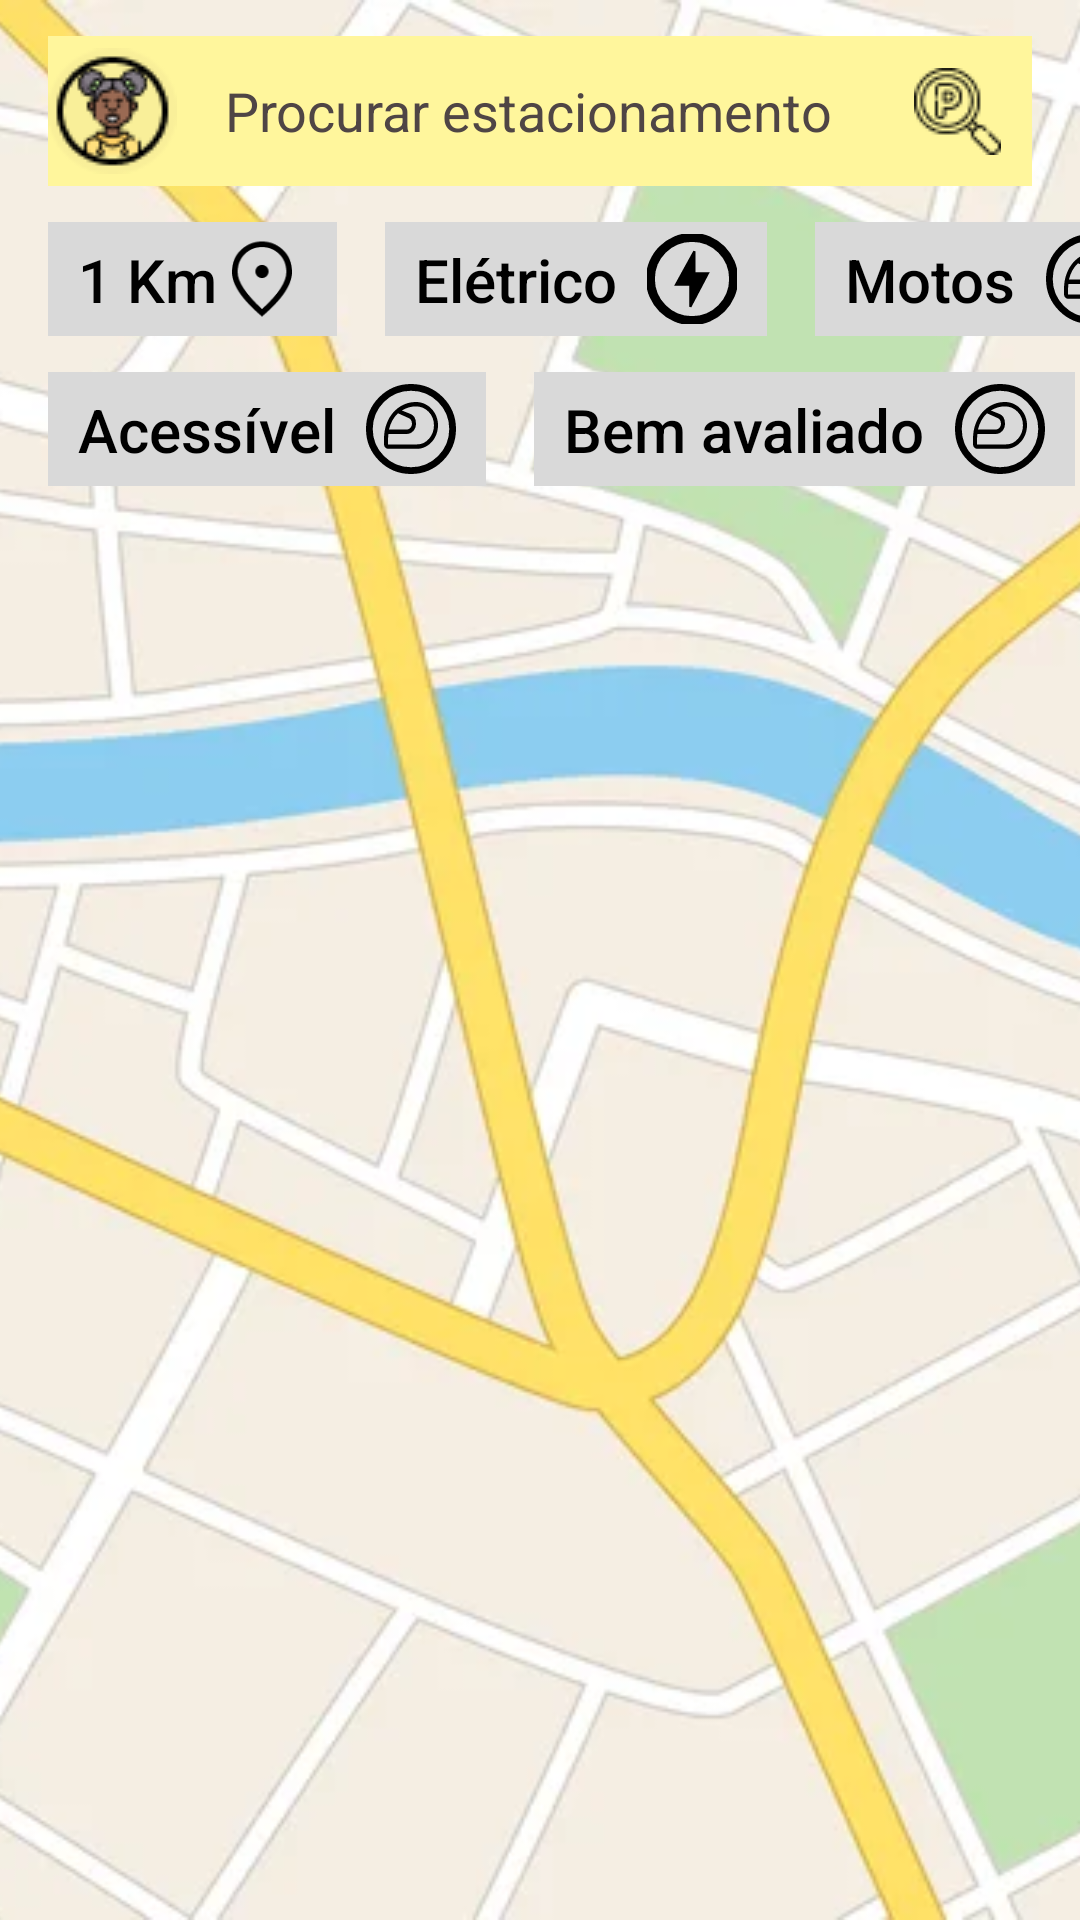

Layout XML and referenced resources for this Android screen:
<!-- AndroidManifest.xml: application theme Theme.ParkPass -->
<!-- res/layout/activity_main.xml -->
<?xml version="1.0" encoding="utf-8"?>
<androidx.constraintlayout.widget.ConstraintLayout xmlns:android="http://schemas.android.com/apk/res/android"
    xmlns:app="http://schemas.android.com/apk/res-auto"
    xmlns:tools="http://schemas.android.com/tools"
    android:layout_width="match_parent"
    android:layout_height="match_parent"
    tools:context=".MainActivity">

    <ImageView
        android:id="@+id/imgMapa"
        app:layout_constraintTop_toTopOf="parent"
        app:layout_constraintStart_toStartOf="parent"
        app:layout_constraintEnd_toEndOf="parent"
        android:layout_width="match_parent"
        android:layout_height="match_parent"
        android:src="@drawable/mapa_exemplo"
        android:scaleType="centerCrop"/>

    <LinearLayout
        android:id="@+id/btnProcurarEstacionamento"
        android:layout_width="match_parent"
        android:layout_height="wrap_content"
        android:layout_marginTop="12dp"
        android:layout_marginHorizontal="16dp"
        app:layout_constraintTop_toTopOf="parent"
        app:layout_constraintStart_toStartOf="parent"
        app:layout_constraintEnd_toEndOf="parent"
        android:background="@color/amarelo"
        android:orientation="horizontal">

        <ImageButton
            android:id="@+id/btnEstacionamento"
            android:layout_width="wrap_content"
            android:layout_height="match_parent"
            android:src="@drawable/ic_cliente"
            android:background="@null"/>

        <AutoCompleteTextView
            android:id="@+id/etSearch"
            android:layout_width="0dp"
            android:layout_weight="1"
            android:layout_height="50dp"
            android:background="@android:color/transparent"
            android:hint="Procurar estacionamento"
            android:textColorHint="@color/cinza_escuro"
            android:paddingStart="16dp"
            android:paddingEnd="16dp"/>

        <ImageButton
            android:id="@+id/btnSearch"
            android:layout_width="50dp"
            android:layout_height="50dp"
            android:src="@drawable/ic_lupa"
            android:background="?android:attr/selectableItemBackground"
            android:contentDescription="Pesquisar"/>
    </LinearLayout>


    <androidx.constraintlayout.widget.ConstraintLayout
        android:id="@+id/lay1Km"
        android:layout_width="wrap_content"
        android:layout_height="wrap_content"
        app:layout_constraintTop_toBottomOf="@id/btnProcurarEstacionamento"
        android:background="@color/cinza2"
        android:layout_marginStart="16dp"
        android:layout_marginTop="12dp"
        android:paddingHorizontal="10dp"
        android:paddingVertical="4dp"
        app:layout_constraintStart_toStartOf="parent">

        <TextView
            android:id="@+id/txt1Km"
            android:layout_width="wrap_content"
            android:layout_height="wrap_content"
            android:text="1 Km"
            app:layout_constraintStart_toStartOf="parent"
            app:layout_constraintTop_toTopOf="parent"
            app:layout_constraintBottom_toBottomOf="parent"
            android:textColor="@color/black"
            android:textSize="20sp"
            android:fontFamily="sans-serif-medium"/>

        <ImageView
            android:layout_width="30dp"
            android:layout_height="30dp"
            android:src="@drawable/ic_pin"
            app:layout_constraintStart_toEndOf="@id/txt1Km"
            app:layout_constraintTop_toTopOf="parent"
            app:tint="@color/black"
            />

    </androidx.constraintlayout.widget.ConstraintLayout>

    <androidx.constraintlayout.widget.ConstraintLayout
        android:id="@+id/layEletrico"
        android:layout_width="wrap_content"
        android:layout_height="wrap_content"
        app:layout_constraintTop_toBottomOf="@id/btnProcurarEstacionamento"
        android:background="@color/cinza2"
        android:layout_marginStart="16dp"
        android:layout_marginTop="12dp"
        android:paddingHorizontal="10dp"
        android:paddingVertical="4dp"
        app:layout_constraintStart_toEndOf="@id/lay1Km">

        <TextView
            android:id="@+id/txtEletrico"
            android:layout_width="wrap_content"
            android:layout_height="wrap_content"
            android:text="Elétrico"
            app:layout_constraintStart_toStartOf="parent"
            app:layout_constraintTop_toTopOf="parent"
            app:layout_constraintBottom_toBottomOf="parent"
            android:textColor="@color/black"
            android:textSize="20sp"
            android:fontFamily="sans-serif-medium"/>

        <ImageView
            android:layout_width="30dp"
            android:layout_height="30dp"
            android:src="@drawable/ic_eletrico"
            android:layout_marginStart="10dp"
            app:layout_constraintStart_toEndOf="@id/txtEletrico"
            app:layout_constraintTop_toTopOf="parent"
            app:tint="@color/black" />

    </androidx.constraintlayout.widget.ConstraintLayout>

    <androidx.constraintlayout.widget.ConstraintLayout
        android:id="@+id/layMotos"
        android:layout_width="wrap_content"
        android:layout_height="wrap_content"
        app:layout_constraintTop_toBottomOf="@id/btnProcurarEstacionamento"
        android:background="@color/cinza2"
        android:layout_marginStart="16dp"
        android:layout_marginTop="12dp"
        android:paddingHorizontal="10dp"
        android:paddingVertical="4dp"
        app:layout_constraintStart_toEndOf="@id/layEletrico">

        <TextView
            android:id="@+id/txtMoto"
            android:layout_width="wrap_content"
            android:layout_height="wrap_content"
            android:text="Motos"
            app:layout_constraintStart_toStartOf="parent"
            app:layout_constraintTop_toTopOf="parent"
            app:layout_constraintBottom_toBottomOf="parent"
            android:textColor="@color/black"
            android:textSize="20sp"
            android:fontFamily="sans-serif-medium"/>

        <ImageView
            android:layout_width="30dp"
            android:layout_height="30dp"
            android:src="@drawable/ic_moto"
            android:layout_marginStart="10dp"
            app:layout_constraintStart_toEndOf="@id/txtMoto"
            app:layout_constraintTop_toTopOf="parent"
            app:tint="@color/black" />

    </androidx.constraintlayout.widget.ConstraintLayout>

    <androidx.constraintlayout.widget.ConstraintLayout
        android:id="@+id/layAcessivel"
        android:layout_width="wrap_content"
        android:layout_height="wrap_content"
        app:layout_constraintTop_toBottomOf="@id/lay1Km"
        android:background="@color/cinza2"
        android:layout_marginStart="16dp"
        android:layout_marginTop="12dp"
        android:paddingHorizontal="10dp"
        android:paddingVertical="4dp"
        app:layout_constraintStart_toStartOf="parent">

        <TextView
            android:id="@+id/txtAcessivel"
            android:layout_width="wrap_content"
            android:layout_height="wrap_content"
            android:text="Acessível"
            app:layout_constraintStart_toStartOf="parent"
            app:layout_constraintTop_toTopOf="parent"
            app:layout_constraintBottom_toBottomOf="parent"
            android:textColor="@color/black"
            android:textSize="20sp"
            android:fontFamily="sans-serif-medium"/>

        <ImageView
            android:layout_width="30dp"
            android:layout_height="30dp"
            android:src="@drawable/ic_moto"
            android:layout_marginStart="10dp"
            app:layout_constraintStart_toEndOf="@id/txtAcessivel"
            app:layout_constraintTop_toTopOf="parent"
            app:tint="@color/black" />

    </androidx.constraintlayout.widget.ConstraintLayout>

        <androidx.constraintlayout.widget.ConstraintLayout
            android:id="@+id/layBemAvaliado"
            android:layout_width="wrap_content"
            android:layout_height="wrap_content"
            app:layout_constraintTop_toBottomOf="@id/lay1Km"
            android:background="@color/cinza2"
            android:layout_marginStart="16dp"
            android:layout_marginTop="12dp"
            android:paddingHorizontal="10dp"
            android:paddingVertical="4dp"
            app:layout_constraintStart_toEndOf="@id/layAcessivel">

            <TextView
                android:id="@+id/txyBemAvaliado"
                android:layout_width="wrap_content"
                android:layout_height="wrap_content"
                android:text="Bem avaliado"
                app:layout_constraintStart_toStartOf="parent"
                app:layout_constraintTop_toTopOf="parent"
                app:layout_constraintBottom_toBottomOf="parent"
                android:textColor="@color/black"
                android:textSize="20sp"
                android:fontFamily="sans-serif-medium"/>

            <ImageView
                android:layout_width="30dp"
                android:layout_height="30dp"
                android:src="@drawable/ic_moto"
                android:layout_marginStart="10dp"
                app:layout_constraintStart_toEndOf="@id/txyBemAvaliado"
                app:layout_constraintTop_toTopOf="parent"
                app:tint="@color/black" />

        </androidx.constraintlayout.widget.ConstraintLayout>

    <ImageView
        android:id="@+id/imgFtEstacionamento1"
        android:layout_width="36dp"
        android:layout_height="36dp"
        android:layout_marginStart="68dp"
        android:layout_marginTop="444dp"
        android:src="@drawable/img_pin"
        app:layout_constraintStart_toStartOf="parent"
        app:layout_constraintTop_toTopOf="parent" />

    <ImageView
        android:id="@+id/imgFtEstacionamento2"
        android:layout_width="36dp"
        android:layout_height="36dp"
        android:layout_marginStart="172dp"
        android:layout_marginTop="384dp"
        android:src="@drawable/img_pin"
        app:layout_constraintStart_toStartOf="parent"
        app:layout_constraintTop_toTopOf="parent" />

    <ImageView
        android:id="@+id/imgFtEstacionamento3"
        android:layout_width="36dp"
        android:layout_height="36dp"
        android:layout_marginStart="288dp"
        android:layout_marginTop="536dp"
        android:src="@drawable/img_pin"
        app:layout_constraintStart_toStartOf="parent"
        app:layout_constraintTop_toTopOf="parent" />

    <ImageView
        android:id="@+id/imgFtEstacionamento4"
        android:layout_width="36dp"
        android:layout_height="36dp"
        android:layout_marginStart="128dp"
        android:layout_marginTop="596dp"
        android:src="@drawable/img_pin"
        app:layout_constraintStart_toStartOf="parent"
        app:layout_constraintTop_toTopOf="parent" />

    <ImageView
        android:id="@+id/imgFtEstacionamento5"
        android:layout_width="36dp"
        android:layout_height="36dp"
        android:layout_marginStart="60dp"
        android:layout_marginTop="180dp"
        android:src="@drawable/img_pin"
        app:layout_constraintStart_toStartOf="parent"
        app:layout_constraintTop_toTopOf="parent" />

    <ImageButton
        android:id="@+id/btnVoltar"
        android:layout_width="48dp"
        android:layout_height="48dp"
        android:layout_marginStart="12dp"
        android:layout_marginBottom="12dp"
        android:background="@drawable/circulo_amarelo"
        android:src="@drawable/ic_voltar"
        app:layout_constraintStart_toStartOf="parent"
        android:visibility="gone"
        app:layout_constraintBottom_toBottomOf="parent" />



</androidx.constraintlayout.widget.ConstraintLayout>
<!-- resources referenced by this layout -->
<resources>
  <color name="amarelo">#FFFFF69C</color>
  <color name="black">#FF000000</color>
  <color name="cinza2">#D9D9D9</color>
  <color name="cinza_escuro">#4F4545</color>
  <!-- drawable circulo_amarelo (drawable) -->
  <?xml version="1.0" encoding="utf-8"?>
  <ripple xmlns:android="http://schemas.android.com/apk/res/android"
      android:color="@color/amarelo">
      <item>
          <shape android:shape="oval">
              <solid android:color="@color/amarelo" />
          </shape>
      </item>
  </ripple>
  <!-- drawable ic_pin (drawable) -->
  <vector xmlns:android="http://schemas.android.com/apk/res/android"
      android:width="48dp"
      android:height="48dp"
      android:viewportWidth="48"
      android:viewportHeight="48">
    <path
        android:pathData="M24.004,23.5C24.968,23.5 25.792,23.157 26.475,22.471C27.158,21.784 27.5,20.959 27.5,19.996C27.5,19.032 27.157,18.208 26.471,17.525C25.784,16.842 24.959,16.5 23.996,16.5C23.032,16.5 22.208,16.843 21.525,17.529C20.842,18.216 20.5,19.041 20.5,20.004C20.5,20.968 20.843,21.792 21.529,22.475C22.216,23.158 23.041,23.5 24.004,23.5ZM24,40.05C28.433,36.017 31.708,32.358 33.825,29.075C35.942,25.792 37,22.9 37,20.4C37,16.474 35.745,13.259 33.235,10.755C30.726,8.252 27.647,7 24,7C20.353,7 17.274,8.252 14.765,10.755C12.255,13.259 11,16.474 11,20.4C11,22.9 12.083,25.792 14.25,29.075C16.417,32.358 19.667,36.017 24,40.05ZM24,44C18.633,39.433 14.625,35.192 11.975,31.275C9.325,27.358 8,23.733 8,20.4C8,15.4 9.608,11.417 12.825,8.45C16.042,5.483 19.767,4 24,4C28.233,4 31.958,5.483 35.175,8.45C38.392,11.417 40,15.4 40,20.4C40,23.733 38.675,27.358 36.025,31.275C33.375,35.192 29.367,39.433 24,44Z"
        android:fillColor="#ffffff"/>
  </vector>
  <!-- drawable ic_voltar (drawable) -->
  <vector xmlns:android="http://schemas.android.com/apk/res/android"
      android:width="28dp"
      android:height="26dp"
      android:viewportWidth="28"
      android:viewportHeight="26">
    <path
        android:pathData="M14,21.667L4.667,13L14,4.333L15.225,5.471L7.992,12.188H23.333V13.813H7.992L15.225,20.529L14,21.667Z"
        android:fillColor="#1F1A1A"/>
  </vector>
  <style name="Theme.ParkPass" parent="Base.Theme.ParkPass" />
  <style name="Base.Theme.ParkPass" parent="Theme.Material3.Light.NoActionBar">
          
          
      </style>
</resources>
